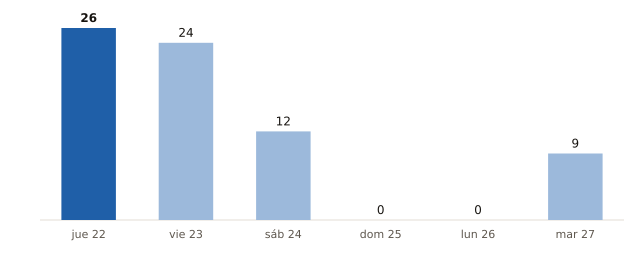

Data behind this chart, as committed beside it:
fecha, municipios_prob_90_o_mas
2026-10-22, 26
2026-10-23, 24
2026-10-24, 12
2026-10-25, 0
2026-10-26, 0
2026-10-27, 9
